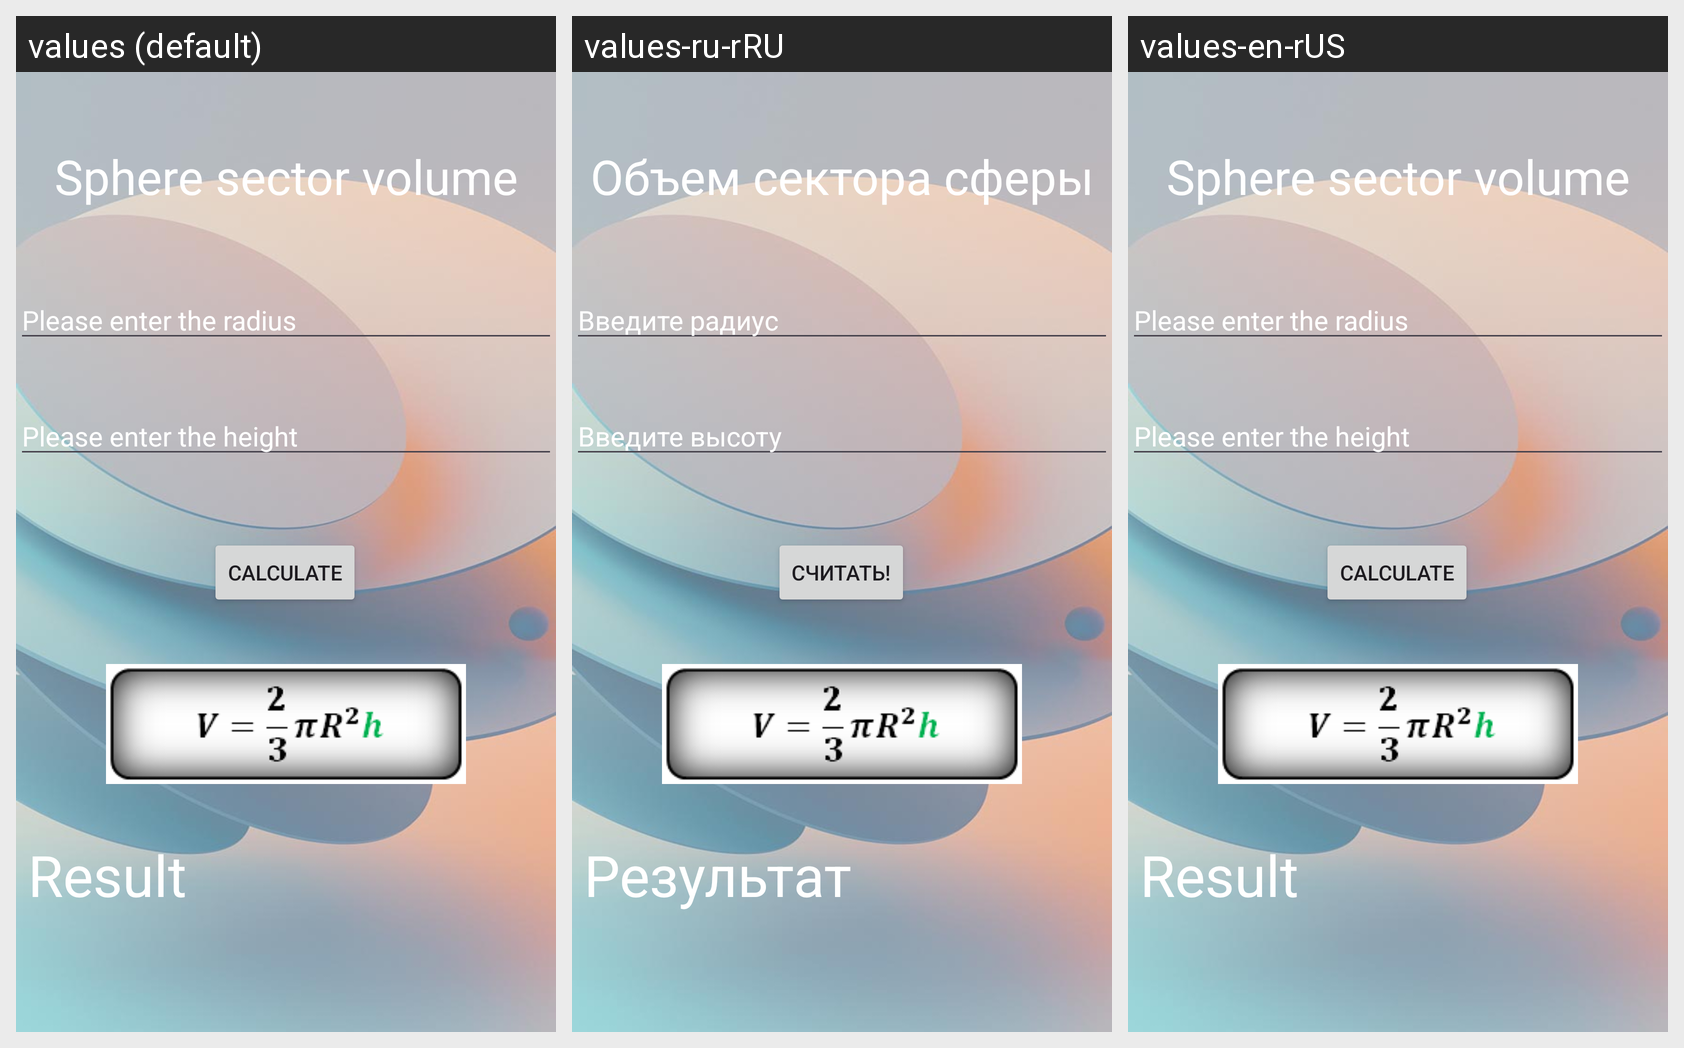

Translations of the strings shown on this Android screen, per locale in the grid:
Android screen res/layout/activity_sphere_sektor.xml rendered under 3 locales, left to right: values (default), values-ru-rRU, values-en-rUS. Device: Nexus 5 (rendered at 1080×1920; each locale shown at half size, 540×960, under a caption strip naming it); theme Theme.VolumeAreaApp.
Strings drawn on this screen, with the default value and each locale's value (text and hints the layout hard-codes, and strings that could not be matched under every locale, appear in the picture but are not listed):

sphere_sector_volume
  values: Sphere sector volume
  values-ru-rRU: Объем сектора сферы
  values-en-rUS: Sphere sector volume

radius
  values: Please enter the radius
  values-ru-rRU: Введите радиус
  values-en-rUS: Please enter the radius

height
  values: Please enter the height
  values-ru-rRU: Введите высоту
  values-en-rUS: Please enter the height

result
  values: Result
  values-ru-rRU: Результат
  values-en-rUS: Result

btn_calculate
  values: Calculate
  values-ru-rRU: Считать!
  values-en-rUS: Calculate
